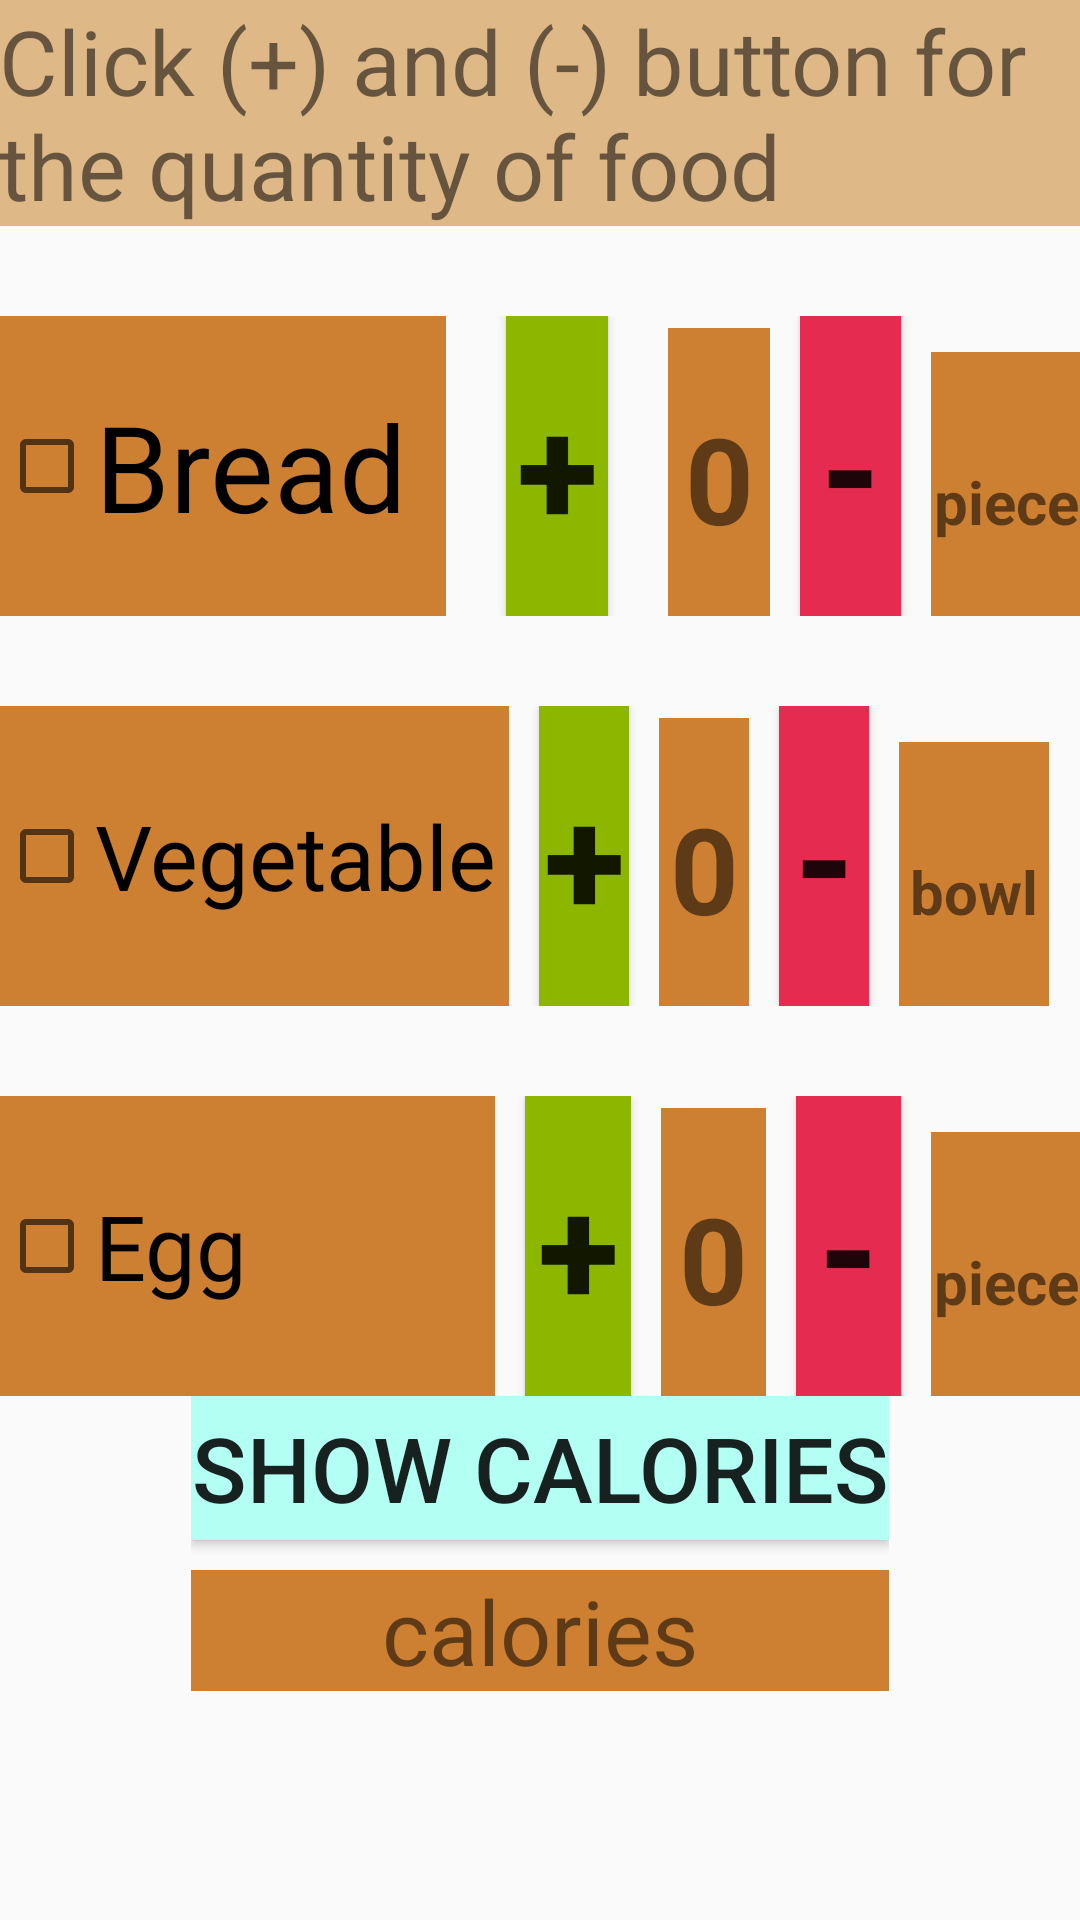

The Android layout XML behind this screen, and the referenced resources:
<!-- AndroidManifest.xml: application theme AppTheme -->
<!-- res/layout/activity_breakfast.xml -->
<?xml version="1.0" encoding="utf-8"?>
<LinearLayout xmlns:android="http://schemas.android.com/apk/res/android"
    xmlns:tools="http://schemas.android.com/tools" android:layout_width="match_parent"
    android:layout_height="match_parent" android:paddingLeft="@dimen/activity_horizontal_margin"
    android:paddingRight="@dimen/activity_horizontal_margin"
    android:paddingTop="@dimen/activity_vertical_margin"
    android:paddingBottom="@dimen/activity_vertical_margin"
    tools:context="com.example.hp.nutrition_maintenance.Breakfast">



    <ScrollView
        android:layout_width="match_parent"
        android:layout_height="match_parent">
        <LinearLayout
            android:layout_width="wrap_content"
            android:layout_height="wrap_content"
            android:weightSum="5"
            android:orientation="vertical"
            >
            <LinearLayout
                android:layout_width="wrap_content"
                android:layout_height="wrap_content"
                android:layout_weight="1"
                android:weightSum="3"
                android:orientation="horizontal"
                >
                <TextView
                    android:layout_width="wrap_content"
                    android:layout_height="wrap_content"
                    android:text="Click (+) and (-) button for the quantity of food"
                    android:textSize="30dp"
                    android:background="@color/co"
                    />



            </LinearLayout>
            <LinearLayout
                android:layout_width="wrap_content"
                android:layout_height="wrap_content"
                android:layout_weight="1"
                android:weightSum="4"
                android:orientation="horizontal"
                android:paddingTop="30dp"
                >
                <CheckBox
                    android:id="@+id/ruti"
                    android:text="Bread"
                    android:textSize="40dp"
                    android:layout_weight="1"
                    android:layout_width="150dp"
                    android:layout_height="match_parent"
                    android:background="@color/ck1"
                    />
                <Button
                    android:id="@+id/plusbutton"
                    android:layout_width="35dp"
                    android:layout_height="100dp"
                    android:text="+"
                    android:layout_weight="1"
                    android:textSize="50sp"
                    android:onClick="add"
                    android:background="@drawable/buttonbackground"
                    android:layout_marginLeft="20dp"
                    android:textStyle="bold"
                    android:gravity="center"

                    />

                <TextView
                    android:layout_width="35dp"
                    android:layout_height="100dp"
                    android:text="0"
                    android:layout_weight="1"
                    android:background="@color/cn"
                    android:textSize="40dp"
                    android:gravity="center"
                    android:textStyle="bold"
                    android:layout_marginLeft="20dp"
                    android:id="@+id/countstart"
                    android:onClick="count2"
                    />

                <Button
                    android:id="@+id/minasbutton"
                    android:layout_width="35dp"
                    android:layout_height="100dp"
                    android:background="@drawable/buttonbackgoundd"
                    android:layout_weight="1"
                    android:text="-"
                    android:textSize="50sp"
                    android:textStyle="bold"
                    android:onClick="sub"
                    android:gravity="center"
                    android:layout_marginLeft="10dp"
                    />
                <TextView
                    android:layout_width="50dp"
                    android:layout_height="100dp"
                    android:text="piece"
                    android:layout_weight="1"
                    android:background="@color/cn"
                    android:textSize="20dp"
                    android:gravity="center"
                    android:textStyle="bold"
                    android:layout_marginLeft="10dp"
                    />

            </LinearLayout>



            <LinearLayout
                android:layout_width="wrap_content"
                android:layout_height="wrap_content"
                android:layout_weight="1"
                android:weightSum="4"
                android:orientation="horizontal"
                android:paddingTop="30dp"
                >
                <CheckBox
                    android:id="@+id/veg"
                    android:text="Vegetable"
                    android:textSize="30dp"
                    android:layout_weight="1"
                    android:layout_width="170dp"
                    android:layout_height="match_parent"
                    android:background="@color/ck1"
                    />
                <Button
                    android:id="@+id/plusbuttonveg"
                    android:layout_width="30dp"
                    android:layout_height="100dp"
                    android:text="+"
                    android:layout_weight="1"
                    android:textSize="50sp"
                    android:onClick="addveg"
                    android:background="@drawable/buttonbackground"
                    android:layout_marginLeft="10dp"
                    android:textStyle="bold"
                    android:gravity="center"

                    />

                <TextView
                    android:layout_width="30dp"
                    android:layout_height="100dp"

                    android:text="0"
                    android:layout_weight="1"
                    android:background="@color/cn"
                    android:textSize="40dp"
                    android:gravity="center"
                    android:textStyle="bold"
                    android:layout_marginLeft="10dp"
                    android:id="@+id/countstartveg"
                    />
                <Button
                    android:id="@+id/minasbuttonveg"
                    android:layout_width="30dp"
                    android:layout_height="100dp"
                    android:background="@drawable/buttonbackgoundd"
                    android:layout_weight="1"
                    android:text="-"
                    android:textSize="50sp"
                    android:textStyle="bold"
                    android:onClick="subveg"
                    android:gravity="center"
                    android:layout_marginLeft="10dp"
                    />

                <TextView
                    android:layout_width="50dp"
                    android:layout_height="100dp"
                    android:text="bowl"
                    android:layout_weight="1"
                    android:background="@color/cn"
                    android:textSize="20dp"
                    android:gravity="center"
                    android:textStyle="bold"
                    android:layout_marginLeft="10dp"
                    />


            </LinearLayout>


            <LinearLayout
                android:layout_width="wrap_content"
                android:layout_height="wrap_content"
                android:layout_weight="1"
                android:weightSum="4"
                android:orientation="horizontal"
                android:paddingTop="30dp"
                >
                <CheckBox
                    android:id="@+id/milk"
                    android:text="Egg"
                    android:textSize="30sp"
                    android:layout_weight="1"
                    android:layout_width="170dp"
                    android:layout_height="match_parent"
                    android:background="@color/ck1"
                    />
                <Button
                    android:id="@+id/plusbuttonmilk"
                    android:layout_width="40dp"
                    android:layout_height="100dp"
                    android:text="+"
                    android:layout_weight="1"
                    android:textSize="50sp"
                    android:onClick="addmilk"
                    android:background="@drawable/buttonbackground"
                    android:layout_marginLeft="10dp"
                    android:textStyle="bold"
                    android:gravity="center"

                    />

                <TextView
                    android:layout_width="40dp"
                    android:layout_height="100dp"

                    android:text="0"
                    android:layout_weight="1"
                    android:background="@color/cn"
                    android:textSize="40dp"
                    android:gravity="center"
                    android:textStyle="bold"
                    android:layout_marginLeft="10dp"
                    android:id="@+id/countstartmilk"
                    />
                <Button
                    android:id="@+id/minasbuttonmilk"
                    android:layout_width="40dp"
                    android:layout_height="100dp"
                    android:background="@drawable/buttonbackgoundd"
                    android:layout_weight="1"
                    android:text="-"
                    android:textSize="50sp"
                    android:textStyle="bold"
                    android:onClick="submilk"
                    android:gravity="center"
                    android:layout_marginLeft="10dp"
                    />

                <TextView
                    android:layout_width="50dp"
                    android:layout_height="100dp"
                    android:text="piece"
                    android:layout_weight="1"
                    android:background="@color/cn"
                    android:textSize="20dp"
                    android:gravity="center"
                    android:textStyle="bold"
                    android:layout_marginLeft="10dp"
                    />


            </LinearLayout>
            <LinearLayout
                android:layout_width="wrap_content"
                android:layout_height="wrap_content"
                android:layout_weight="1"
                android:weightSum="2"
                android:orientation="vertical"
                android:layout_gravity="center">


                <Button

                    android:onClick="order"
                    android:layout_width="match_parent"
                    android:layout_height="0dp"
                    android:layout_gravity="center"
                    android:text="show calories"
                    android:textSize="30dp"
                    android:gravity="center"
                    android:layout_weight="1"
                    android:background="@color/bg"
                    android:layout_marginBottom="10dp"


                    />
                <TextView
                    android:id="@+id/showcalories"
                    android:layout_width="match_parent"
                    android:layout_height="0dp"
                    android:layout_gravity="center"
                    android:text="calories"
                    android:textSize="30dp"
                    android:gravity="center"
                    android:layout_weight="1"
                    android:background="@color/od"


                    />


            </LinearLayout>




        </LinearLayout>



    </ScrollView>


</LinearLayout>
<!-- resources referenced by this layout -->
<resources>
  <color name="bg">#B3fff3</color>
  <color name="ck1">#CD7F32</color>
  <color name="cn">#CD7F32</color>
  <color name="co">#DEB887</color>
  <color name="od">#CD7F32</color>
  <!-- drawable buttonbackgoundd (drawable) -->
  <?xml version="1.0" encoding="utf-8"?>
  <selector xmlns:android="http://schemas.android.com/apk/res/android">
  
  <item android:state_pressed="false"
      android:drawable="@color/mn"
      >
      <item android:state_pressed="true"
          android:drawable="@color/ad"
          />
  
  
  </item>
  
      >
  
  </selector>
  <!-- drawable buttonbackground (drawable) -->
  <?xml version="1.0" encoding="utf-8"?>
  <selector xmlns:android="http://schemas.android.com/apk/res/android">
      <item android:state_pressed="false"
          android:drawable="@color/ad"
  />
      <item android:state_pressed="true"
          android:drawable="@color/mn"
          >
  
  
      </item>
  
  
          </selector>
  <style name="AppTheme" parent="Theme.AppCompat.Light.DarkActionBar">
          
          <item name="colorPrimary">@color/ad</item>
          <item name="colorPrimaryDark">@color/cl</item>
          <item name="colorAccent">@color/co</item>
      </style>
  <color name="mn"> #E52B50</color>
  <color name="ad">#8DB600</color>
  <color name="cl">#CD7F32</color>
</resources>
